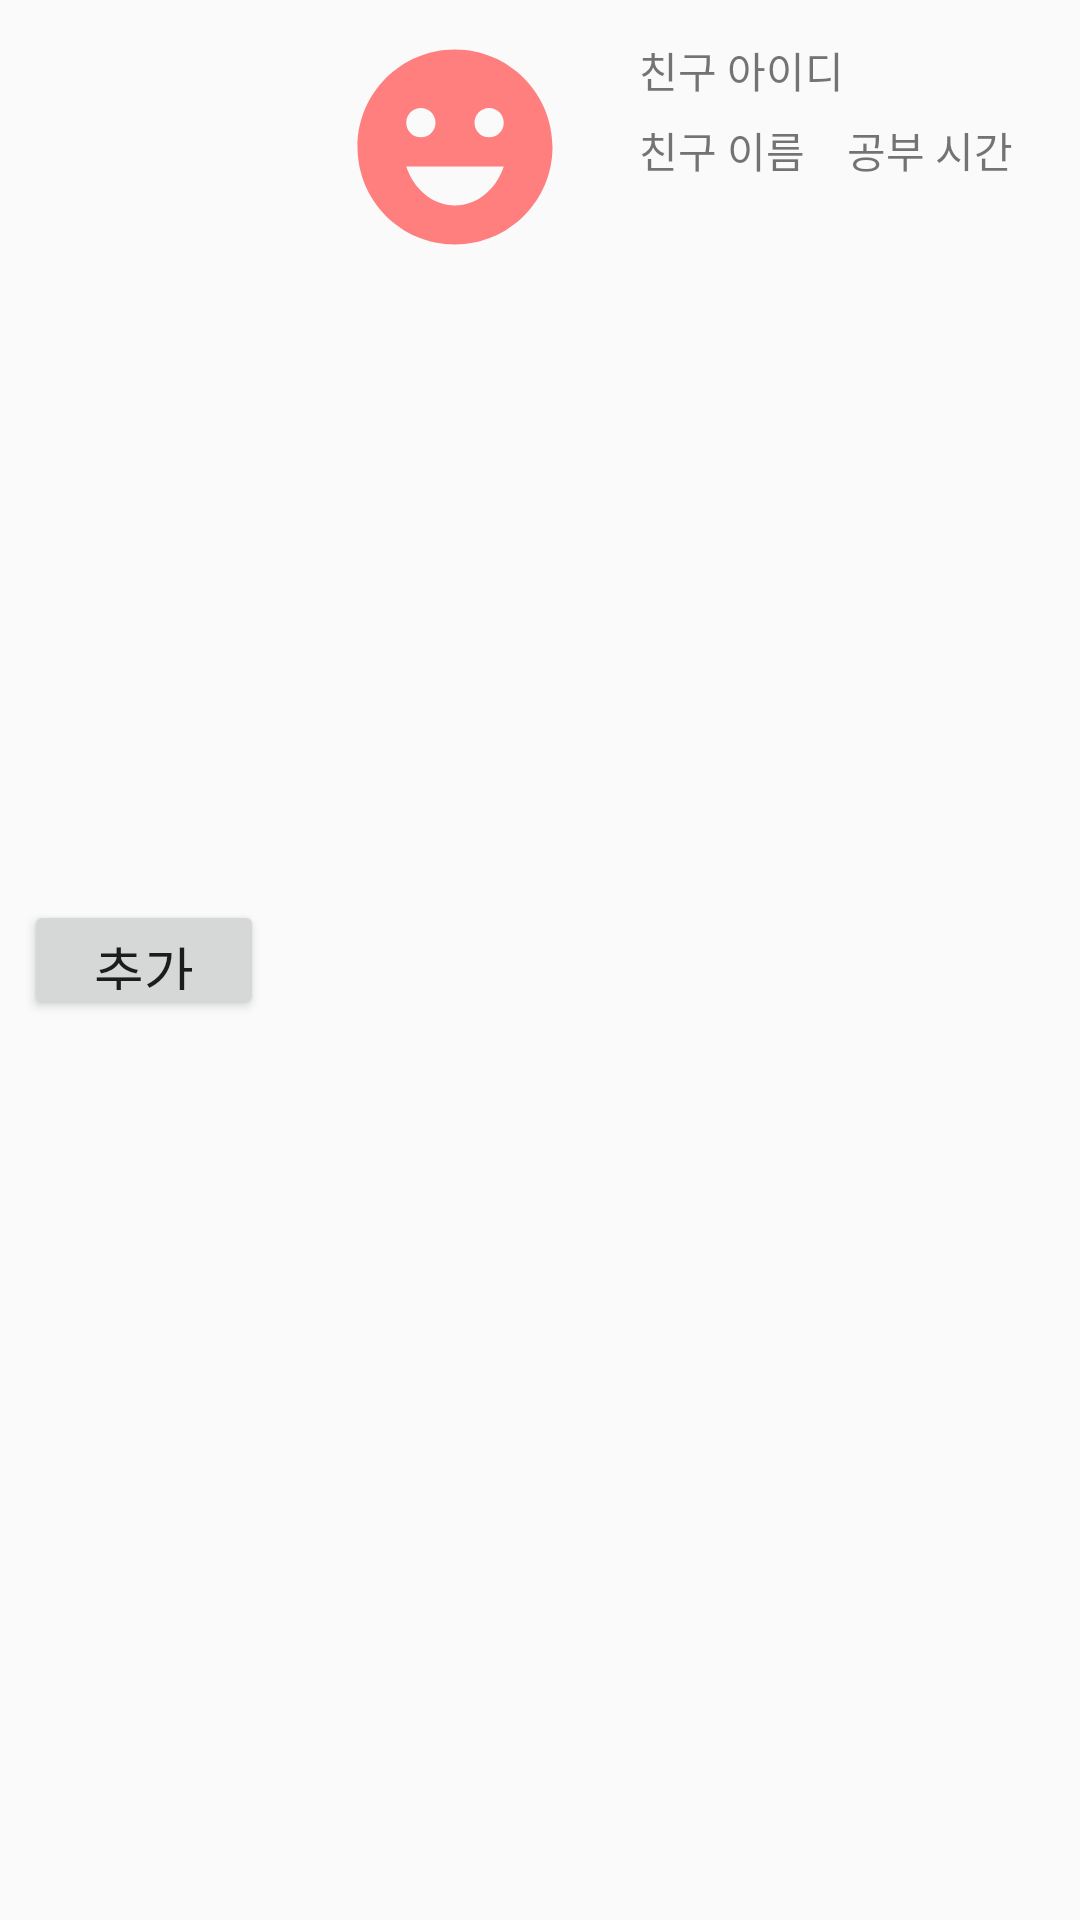

Write the Android layout XML for this screen, with the resource values it uses.
<!-- AndroidManifest.xml: application theme AppTheme.NoActionBar -->
<!-- res/layout/search.xml -->
<?xml version="1.0" encoding="utf-8"?>
<LinearLayout xmlns:android="http://schemas.android.com/apk/res/android"
    android:layout_width="match_parent"
    android:layout_height="wrap_content"
    xmlns:tools="http://schemas.android.com/tools"
    android:orientation="horizontal">

    <Button
        android:layout_width="80dp"
        android:layout_height="40dp"
        android:layout_gravity="center"
        android:gravity="center"
        android:text="추가"
        android:textSize="18dp"
        android:id="@+id/btn_fadd"
        android:layout_marginRight="13dp"
        android:layout_marginLeft="8dp"/>

    <LinearLayout
        android:layout_width="match_parent"
        android:layout_height="wrap_content"
        android:orientation="vertical">

        <LinearLayout
            android:layout_width="match_parent"
            android:layout_height="wrap_content"
            android:orientation="horizontal">

            // 프로필 사진
            <ImageView
                android:id="@+id/fimage"
                android:layout_width="81dp"
                android:layout_height="78dp"
                android:layout_marginLeft="10dp"
                android:layout_marginTop="10dp"
                android:src="@drawable/smile" />

            <LinearLayout
                android:layout_width="match_parent"
                android:layout_height="wrap_content"
                android:orientation="vertical"
                android:layout_margin="10dp">

                <LinearLayout
                    android:layout_width="match_parent"
                    android:layout_height="wrap_content"
                    android:orientation="horizontal">

                    <TextView
                        android:id="@+id/tv_fid"
                        android:layout_width="wrap_content"
                        android:layout_height="match_parent"
                        android:text="친구 아이디"
                        android:layout_gravity="center"
                        android:padding="3dp"
                        android:layout_marginLeft="8dp"/>

                </LinearLayout>

                <LinearLayout
                    android:layout_width="match_parent"
                    android:layout_height="wrap_content"
                    android:orientation="horizontal">

                    <TextView
                        android:id="@+id/tv_fname"
                        android:layout_width="wrap_content"
                        android:layout_height="match_parent"
                        android:text="친구 이름"
                        android:layout_gravity="center"
                        android:padding="3dp"
                        android:layout_marginLeft="8dp"/>

                    <TextView
                        android:id="@+id/tv_fSTime"
                        android:layout_width="wrap_content"
                        android:layout_height="match_parent"
                        android:text="공부 시간"
                        android:layout_gravity="center"
                        android:padding="3dp"
                        android:layout_marginLeft="8dp"/>

                </LinearLayout>

            </LinearLayout>
        </LinearLayout>
    </LinearLayout>

</LinearLayout>
<!-- resources referenced by this layout -->
<resources>
  <!-- drawable smile (drawable) -->
  <vector android:height="24dp" android:tint="#FF7E7E"
      android:viewportHeight="24" android:viewportWidth="24"
      android:width="24dp" xmlns:android="http://schemas.android.com/apk/res/android">
      <path android:fillColor="@android:color/white" android:pathData="M11.99,2C6.47,2 2,6.48 2,12c0,5.52 4.47,10 9.99,10C17.52,22 22,17.52 22,12C22,6.48 17.52,2 11.99,2zM8.5,8C9.33,8 10,8.67 10,9.5S9.33,11 8.5,11S7,10.33 7,9.5S7.67,8 8.5,8zM12,18c-2.28,0 -4.22,-1.66 -5,-4h10C16.22,16.34 14.28,18 12,18zM15.5,11c-0.83,0 -1.5,-0.67 -1.5,-1.5S14.67,8 15.5,8S17,8.67 17,9.5S16.33,11 15.5,11z"/>
  </vector>
  <style name="AppTheme.NoActionBar">
          <item name="windowActionBar">false</item>
          <item name="windowNoTitle">true</item>
      </style>
</resources>
